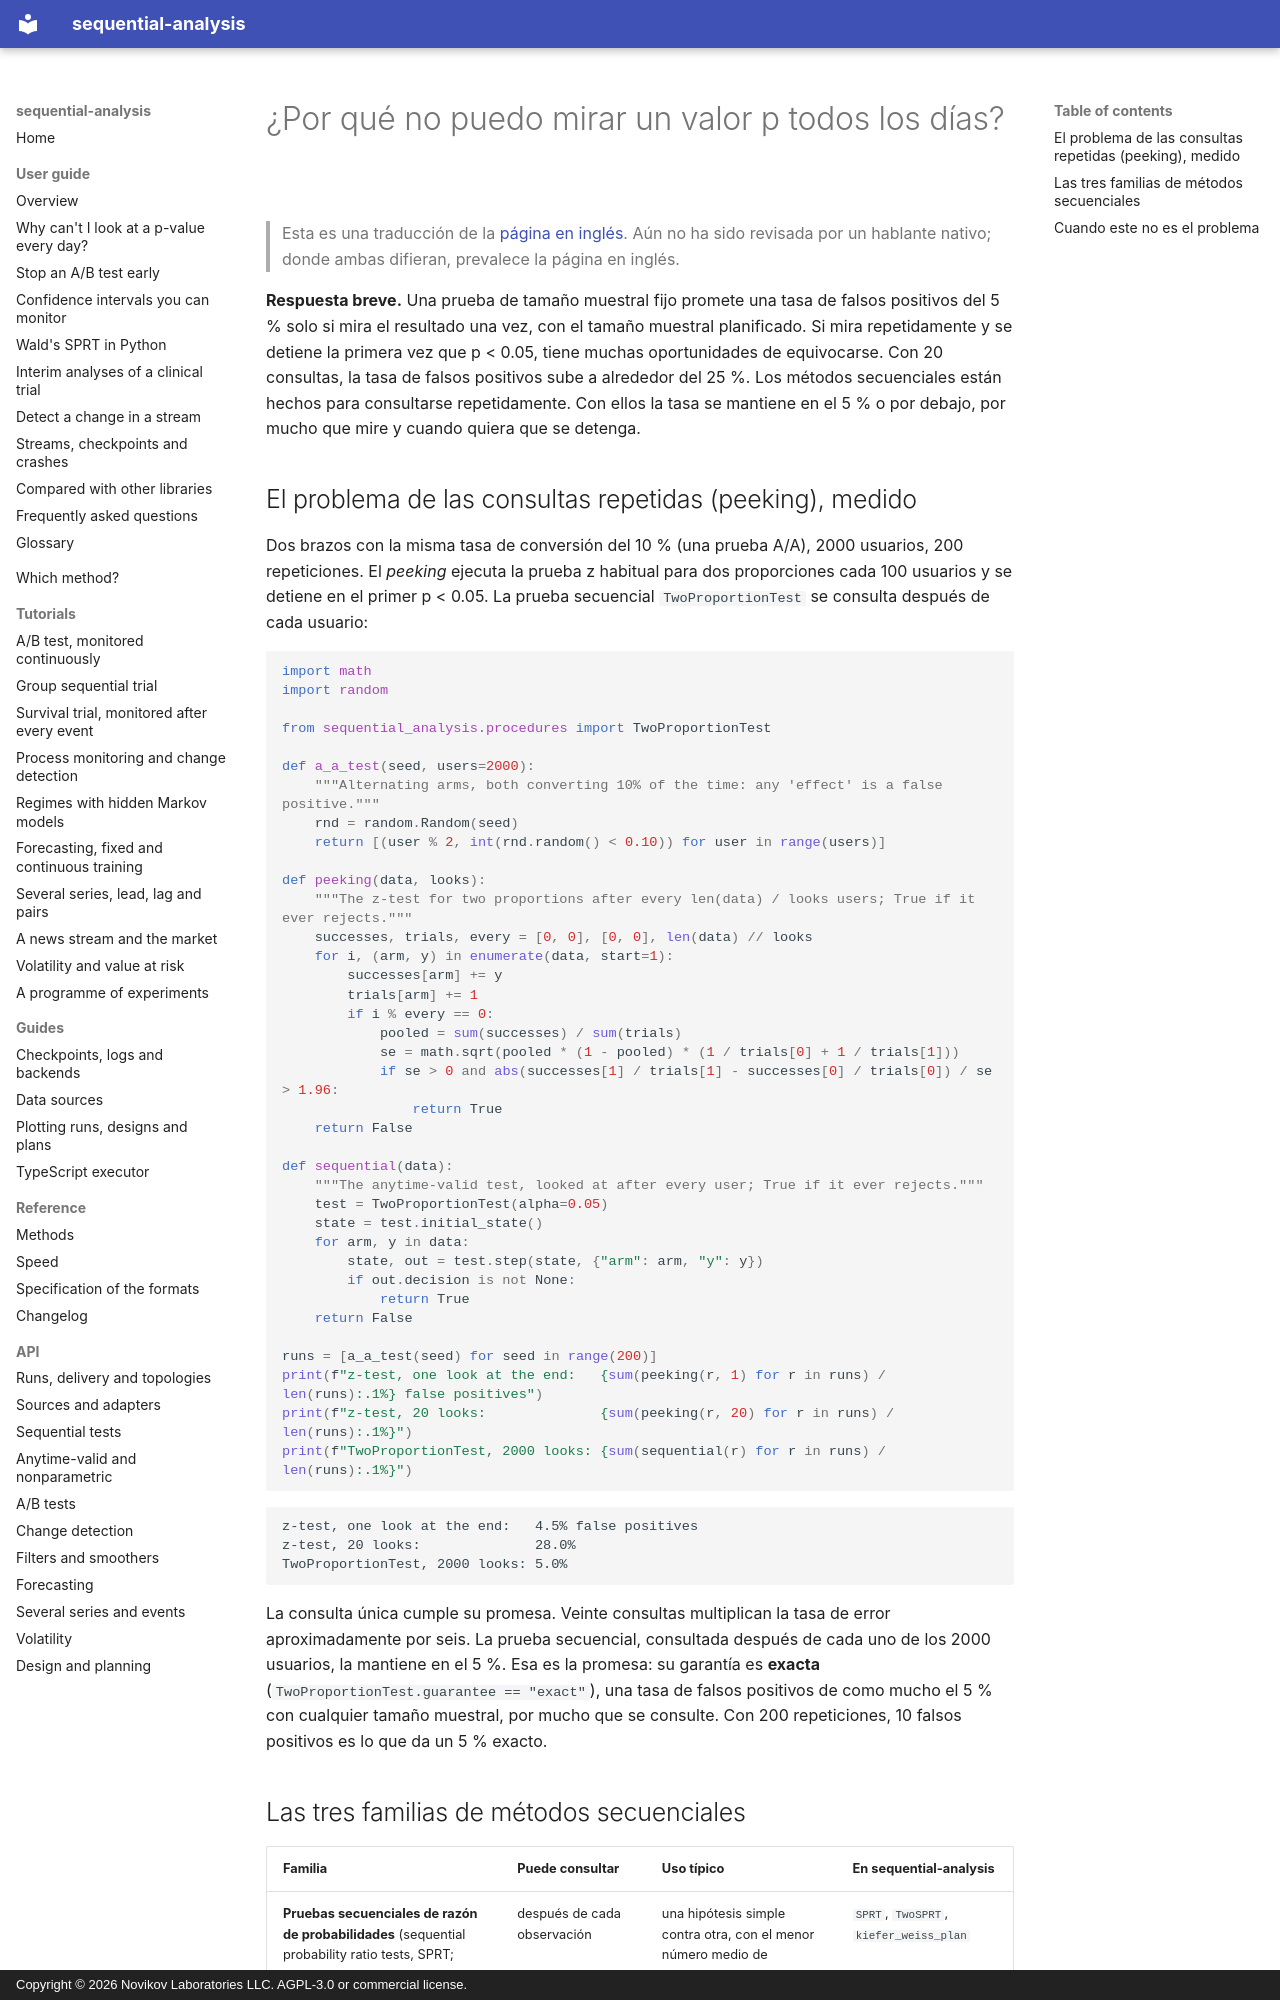

repository: andre-a-no/sequential-analysis · page: es/guide/peeking/index.html · generator: mkdocs · copyright: Copyright © 2026 Novikov Laboratories LLC. AGPL-3.0 or commercial license.

---
description: Por qué consultar un valor p todos los días infla los falsos positivos en pruebas A/B y ensayos (el problema del peeking), y las tres familias de métodos secuenciales que lo resuelven, en Python con sequential-analysis.
language: es
---

# ¿Por qué no puedo mirar un valor p todos los días?

> Esta es una traducción de la [página en inglés](../../guide/peeking.md). Aún no ha sido revisada por un hablante nativo; donde ambas difieran, prevalece la página en inglés.

**Respuesta breve.** Una prueba de tamaño muestral fijo promete una
tasa de falsos positivos del 5 % solo si mira el resultado una vez, con
el tamaño muestral planificado. Si mira repetidamente y se detiene la
primera vez que p < 0.05, tiene muchas oportunidades de equivocarse.
Con 20 consultas, la tasa de falsos positivos sube a alrededor del 25 %.
Los métodos secuenciales están hechos para consultarse repetidamente.
Con ellos la tasa se mantiene en el 5 % o por debajo, por mucho que
mire y cuando quiera que se detenga.

## El problema de las consultas repetidas (peeking), medido

Dos brazos con la misma tasa de conversión del 10 % (una prueba A/A),
2000 usuarios, 200 repeticiones. El *peeking* ejecuta la prueba z
habitual para dos proporciones cada 100 usuarios y se detiene en el
primer p < 0.05. La prueba secuencial `TwoProportionTest` se consulta
después de cada usuario:

```python
import math
import random

from sequential_analysis.procedures import TwoProportionTest

def a_a_test(seed, users=2000):
    """Alternating arms, both converting 10% of the time: any 'effect' is a false positive."""
    rnd = random.Random(seed)
    return [(user % 2, int(rnd.random() < 0.10)) for user in range(users)]

def peeking(data, looks):
    """The z-test for two proportions after every len(data) / looks users; True if it ever rejects."""
    successes, trials, every = [0, 0], [0, 0], len(data) // looks
    for i, (arm, y) in enumerate(data, start=1):
        successes[arm] += y
        trials[arm] += 1
        if i % every == 0:
            pooled = sum(successes) / sum(trials)
            se = math.sqrt(pooled * (1 - pooled) * (1 / trials[0] + 1 / trials[1]))
            if se > 0 and abs(successes[1] / trials[1] - successes[0] / trials[0]) / se > 1.96:
                return True
    return False

def sequential(data):
    """The anytime-valid test, looked at after every user; True if it ever rejects."""
    test = TwoProportionTest(alpha=0.05)
    state = test.initial_state()
    for arm, y in data:
        state, out = test.step(state, {"arm": arm, "y": y})
        if out.decision is not None:
            return True
    return False

runs = [a_a_test(seed) for seed in range(200)]
print(f"z-test, one look at the end:   {sum(peeking(r, 1) for r in runs) / len(runs):.1%} false positives")
print(f"z-test, 20 looks:              {sum(peeking(r, 20) for r in runs) / len(runs):.1%}")
print(f"TwoProportionTest, 2000 looks: {sum(sequential(r) for r in runs) / len(runs):.1%}")
```

```text
z-test, one look at the end:   4.5% false positives
z-test, 20 looks:              28.0%
TwoProportionTest, 2000 looks: 5.0%
```

La consulta única cumple su promesa. Veinte consultas multiplican la
tasa de error aproximadamente por seis. La prueba secuencial, consultada
después de cada uno de los 2000 usuarios, la mantiene en el 5 %. Esa es
la promesa: su garantía es **exacta**
(`TwoProportionTest.guarantee == "exact"`), una tasa de falsos positivos de como mucho el 5 % con
cualquier tamaño muestral, por mucho que se consulte. Con 200
repeticiones, 10 falsos positivos es lo que da un 5 % exacto.
